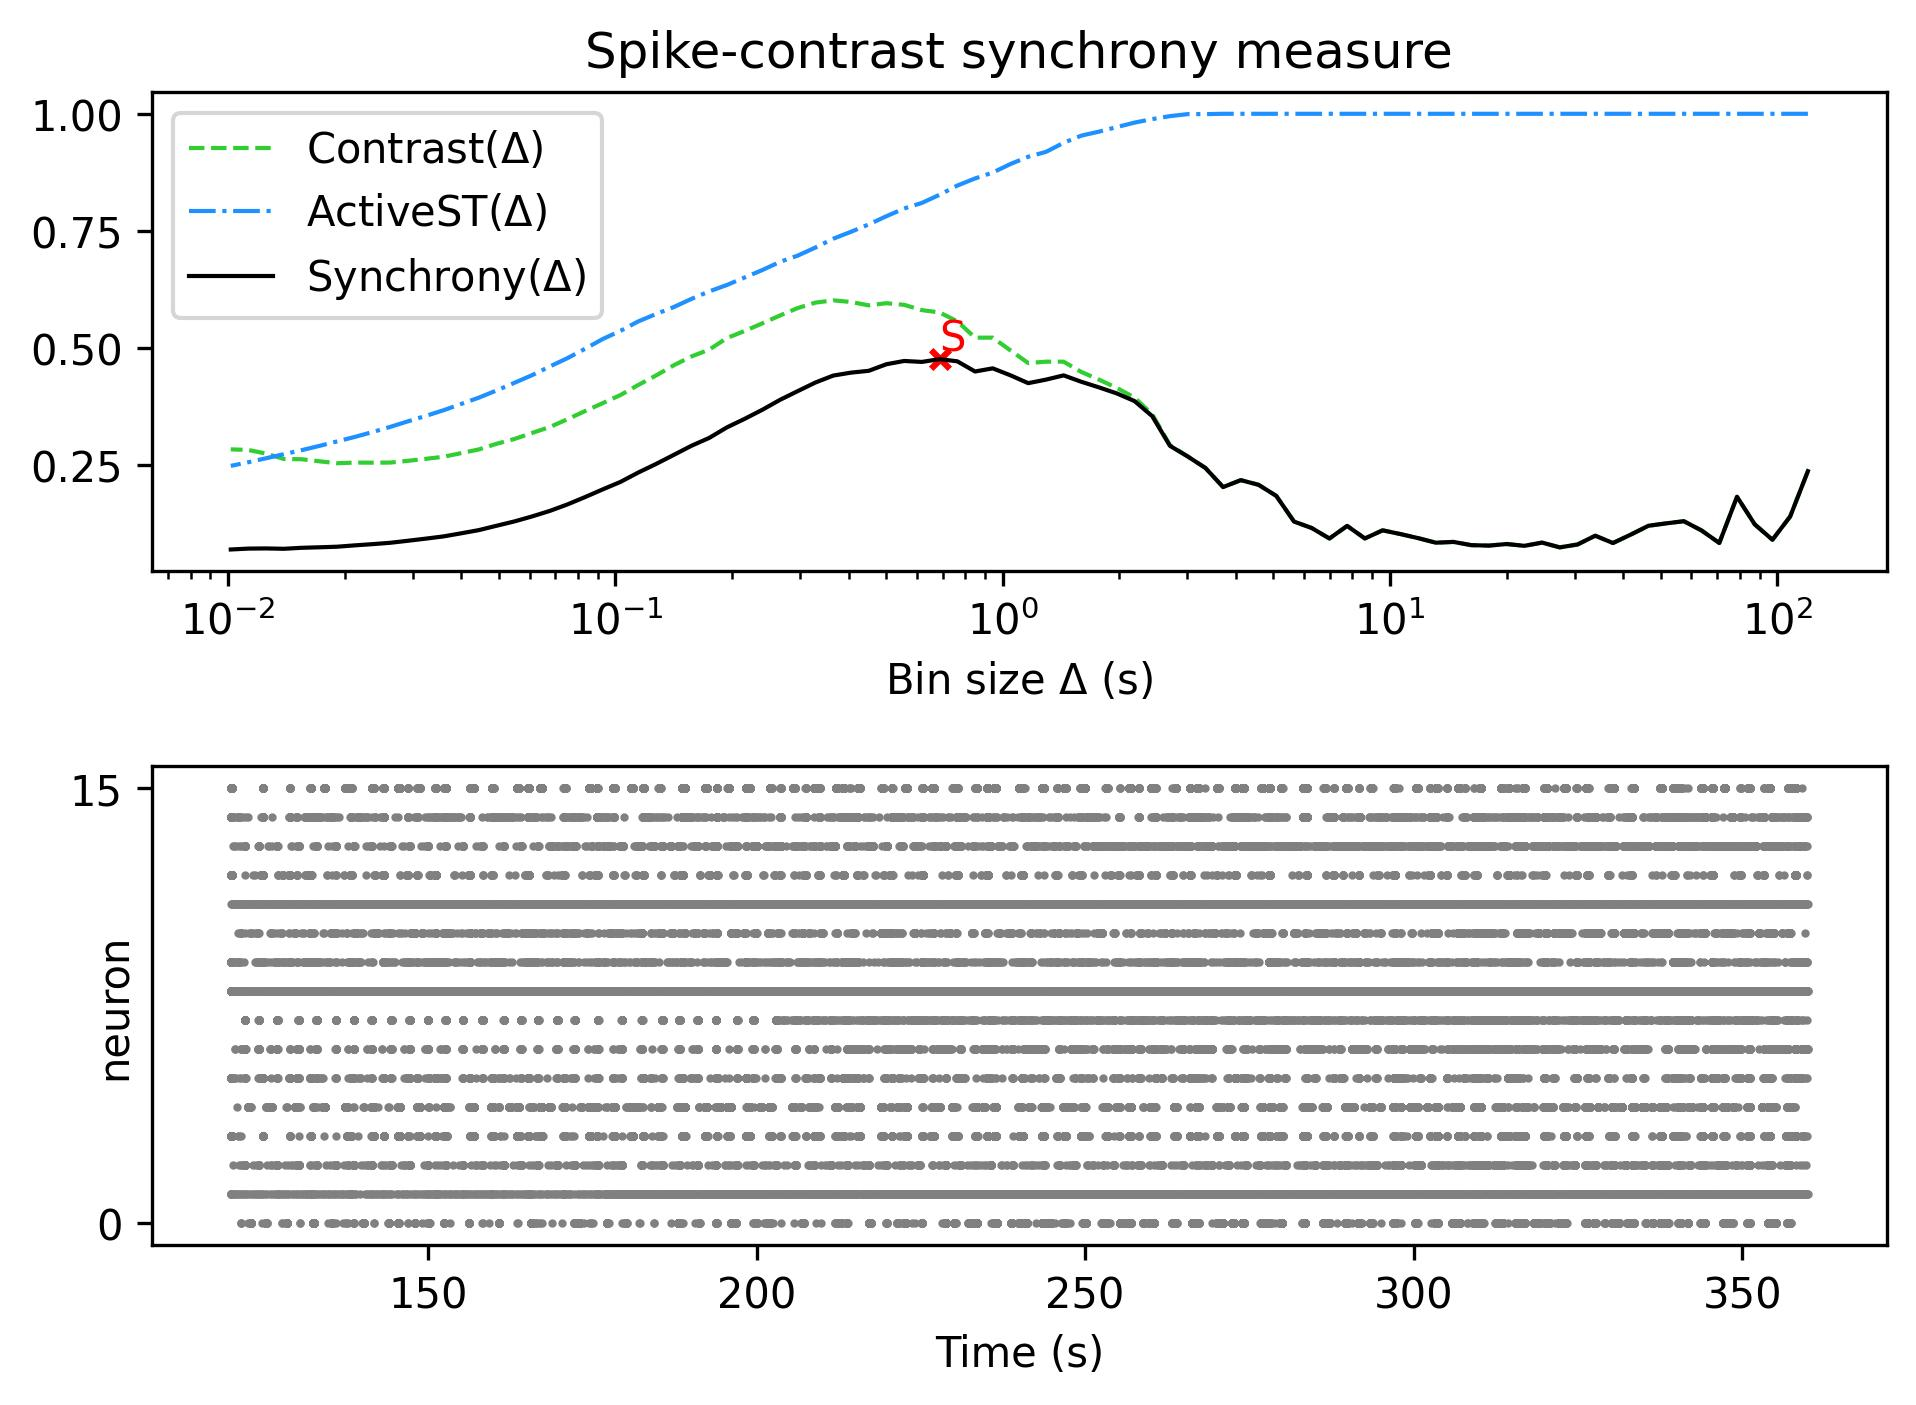

The data file committed next to this chart (first rows):
, Spike-contrast (120.0 s), Spike-contrast (108.0 s), Spike-contrast (97.2 s), Spike-contrast (87.48 s), Spike-contrast (78.732 s), Spike-contrast (70.859 s), Spike-contrast (63.773 s), Spike-contrast (57.396 s), Spike-contrast (51.656 s), Spike-contrast (46.49 s), Spike-contrast (41.841 s), Spike-contrast (37.657 s), Spike-contrast (33.892 s), Spike-contrast (30.502 s), Spike-contrast (27.452 s), Spike-contrast (24.707 s), Spike-contrast (22.236 s), Spike-contrast (20.013 s), Spike-contrast (18.011 s), Spike-contrast (16.21 s), Spike-contrast (14.589 s), Spike-contrast (13.13 s), Spike-contrast (11.817 s)
0, 0.2379, 0.1412, 0.09157, 0.1244, 0.1832, 0.08465, 0.1114, 0.1312, 0.1265, 0.1214, 0.1025, 0.08461, 0.1002, 0.08152, 0.07533, 0.08552, 0.07865, 0.0825, 0.07911, 0.0801, 0.08699, 0.08532, 0.09513
